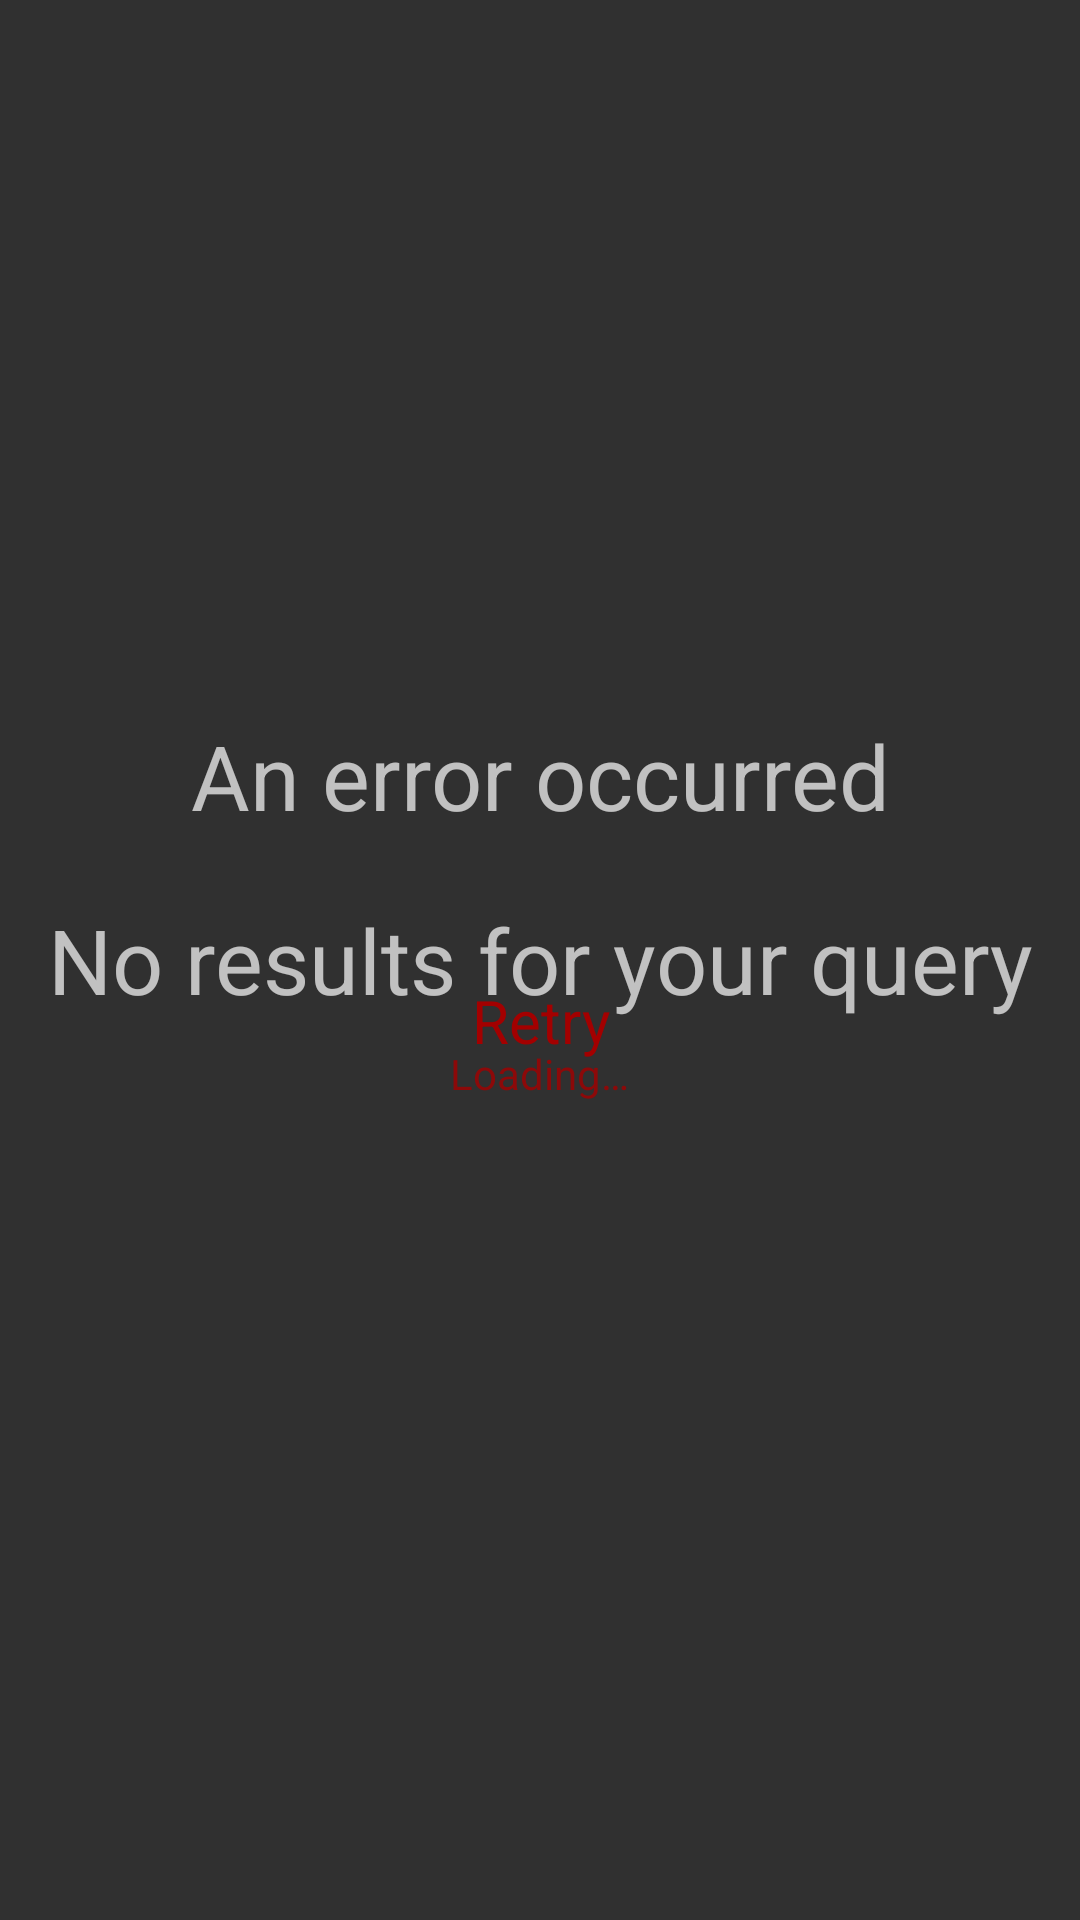

This screen was rendered from an Android layout file. Write that file and the resources it references.
<!-- AndroidManifest.xml: application theme Theme.AppCompat -->
<!-- res/layout/activity_list.xml -->
<?xml version="1.0" encoding="utf-8"?>
<FrameLayout
    xmlns:android="http://schemas.android.com/apk/res/android"
    xmlns:tools="http://schemas.android.com/tools"
    android:layout_width="match_parent"
    android:layout_height="match_parent"
    android:orientation="vertical">

    <androidx.recyclerview.widget.RecyclerView
        android:id="@+id/list"
        android:layout_width="match_parent"
        android:layout_height="match_parent"
        android:orientation="vertical"
        tools:listitem="@layout/listitem_recipe"/>

    <include layout="@layout/view_loading"/>

    <include layout="@layout/view_error"/>

    <include layout="@layout/view_noresults"/>

</FrameLayout>
<!-- res/layout/listitem_recipe.xml (included above) -->
<?xml version="1.0" encoding="utf-8"?>
<LinearLayout
    xmlns:android="http://schemas.android.com/apk/res/android"
    xmlns:tools="http://schemas.android.com/tools"
    android:layout_width="match_parent"
    android:layout_height="wrap_content"
    android:background="?attr/selectableItemBackground"
    android:gravity="center"
    android:orientation="horizontal"
    android:padding="16dp">

    <ImageView
        android:id="@+id/imageView"
        android:layout_width="50dp"
        android:layout_height="50dp"
        android:contentDescription="@string/recipe_image"
        tools:srcCompat="@tools:sample/avatars"/>

    <TextView
        android:id="@+id/title"
        android:layout_width="0dp"
        android:layout_height="wrap_content"
        android:layout_marginLeft="16dp"
        android:layout_marginRight="16dp"
        android:layout_weight="1"
        tools:text="Recipe title/description"/>

    <ImageView
        android:id="@+id/favButton"
        android:layout_width="24dp"
        android:layout_height="24dp"
        android:contentDescription="@string/add_remove_favorite"
        tools:srcCompat="@drawable/ic_favorite_24dp"/>

</LinearLayout>
<!-- res/layout/view_loading.xml (included above) -->
<?xml version="1.0" encoding="utf-8"?>
<LinearLayout
    android:id="@+id/loadingContainer"
    xmlns:android="http://schemas.android.com/apk/res/android"
    android:layout_width="match_parent"
    android:layout_height="wrap_content"
    android:layout_gravity="center"
    android:alpha="0.8"
    android:clickable="true"
    android:focusable="true"
    android:orientation="vertical">

    <ProgressBar
        android:id="@+id/progressBar"
        style="?android:attr/progressBarStyleLarge"
        android:layout_width="wrap_content"
        android:layout_height="wrap_content"
        android:layout_gravity="center"/>

    <TextView
        android:id="@+id/loadingTitle"
        android:layout_width="wrap_content"
        android:layout_height="wrap_content"
        android:layout_gravity="center"
        android:text="@string/loading"
        android:textColor="@color/colorAccent"/>
</LinearLayout>
<!-- res/layout/view_error.xml (included above) -->
<?xml version="1.0" encoding="utf-8"?>
<LinearLayout
    android:id="@+id/errorContainer"
    xmlns:android="http://schemas.android.com/apk/res/android"
    android:layout_width="match_parent"
    android:layout_height="match_parent"
    android:gravity="center"
    android:orientation="vertical">

    <TextView
        android:layout_width="match_parent"
        android:layout_height="wrap_content"
        android:gravity="center"
        android:text="@string/error"
        android:textSize="30sp"/>

    <TextView
        android:id="@+id/retry"
        android:layout_width="match_parent"
        android:layout_height="wrap_content"
        android:background="?attr/selectableItemBackgroundBorderless"
        android:gravity="center"
        android:padding="48dp"
        android:text="@string/retry"
        android:textColor="@color/colorAccent"
        android:textSize="20sp"/>
</LinearLayout>
<!-- res/layout/view_noresults.xml (included above) -->
<?xml version="1.0" encoding="utf-8"?>
<LinearLayout
    android:id="@+id/noresultsContainer"
    xmlns:android="http://schemas.android.com/apk/res/android"
    android:layout_width="match_parent"
    android:layout_height="match_parent"
    android:gravity="center"
    android:orientation="vertical">

    <TextView
        android:id="@+id/noresultsTitle"
        android:layout_width="match_parent"
        android:layout_height="wrap_content"
        android:gravity="center"
        android:text="@string/noresults"
        android:textSize="30sp"/>

</LinearLayout>
<!-- resources referenced by this layout -->
<resources>
  <color name="colorAccent">#a30000</color>
  <string name="add_remove_favorite">Add or remove favorite</string>
  <string name="error">An error occurred</string>
  <string name="loading">Loading…</string>
  <string name="noresults">No results for your query</string>
  <string name="recipe_image">Recipe image</string>
  <string name="retry">Retry</string>
</resources>
